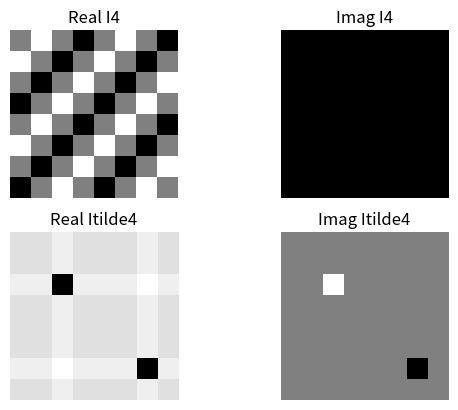

This figure's Python source:
import numpy as np
from scipy.fft import fft2, fftshift
import matplotlib.pyplot as plt

# Tạo ma trận COLS và ROWS
COLS, ROWS = np.meshgrid(np.arange(8), np.arange(8))

# Định nghĩa hình ảnh I1
u0, v0 = 2, 2
I1 = 0.5 * np.exp(1j * 2 * np.pi / 8 * (2.0 * COLS + 2.0 * ROWS))
I2 = 0.5 * np.exp(-1j * 2 * np.pi / 8 * (2.0 * COLS + 2.0 * ROWS))
I4 = -1j * (I1 - I2)

plt.figure()
plt.subplot(2, 2, 1)
plt.imshow(np.real(I4), cmap='gray')
plt.title('Real I4')
plt.axis('off')

plt.subplot(2, 2, 2)
plt.imshow(np.imag(I4), cmap='gray')
plt.title('Imag I4')
plt.axis('off')

Itilde4 = fftshift(fft2(I4))

plt.subplot(2, 2, 3)
plt.imshow(np.real(Itilde4), cmap='gray')
plt.title('Real Itilde4')
plt.axis('off')

plt.subplot(2, 2, 4)
plt.imshow(np.imag(Itilde4), cmap='gray')
plt.title('Imag Itilde4')
plt.axis('off')

plt.show()
